Dataset: data3 (GitHub, TylerLababidi/ASaAI). Classes: mild demented, moderate demented, non demented, very mild demented.

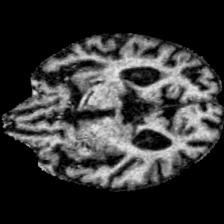
Label: moderate demented

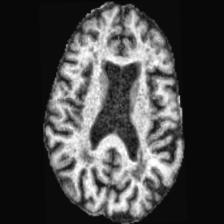
Label: mild demented

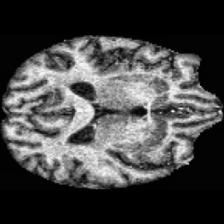
Label: non demented

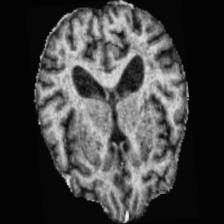
Label: very mild demented

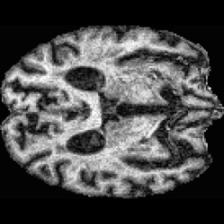
Label: mild demented

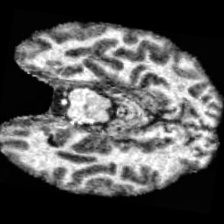
Label: non demented
